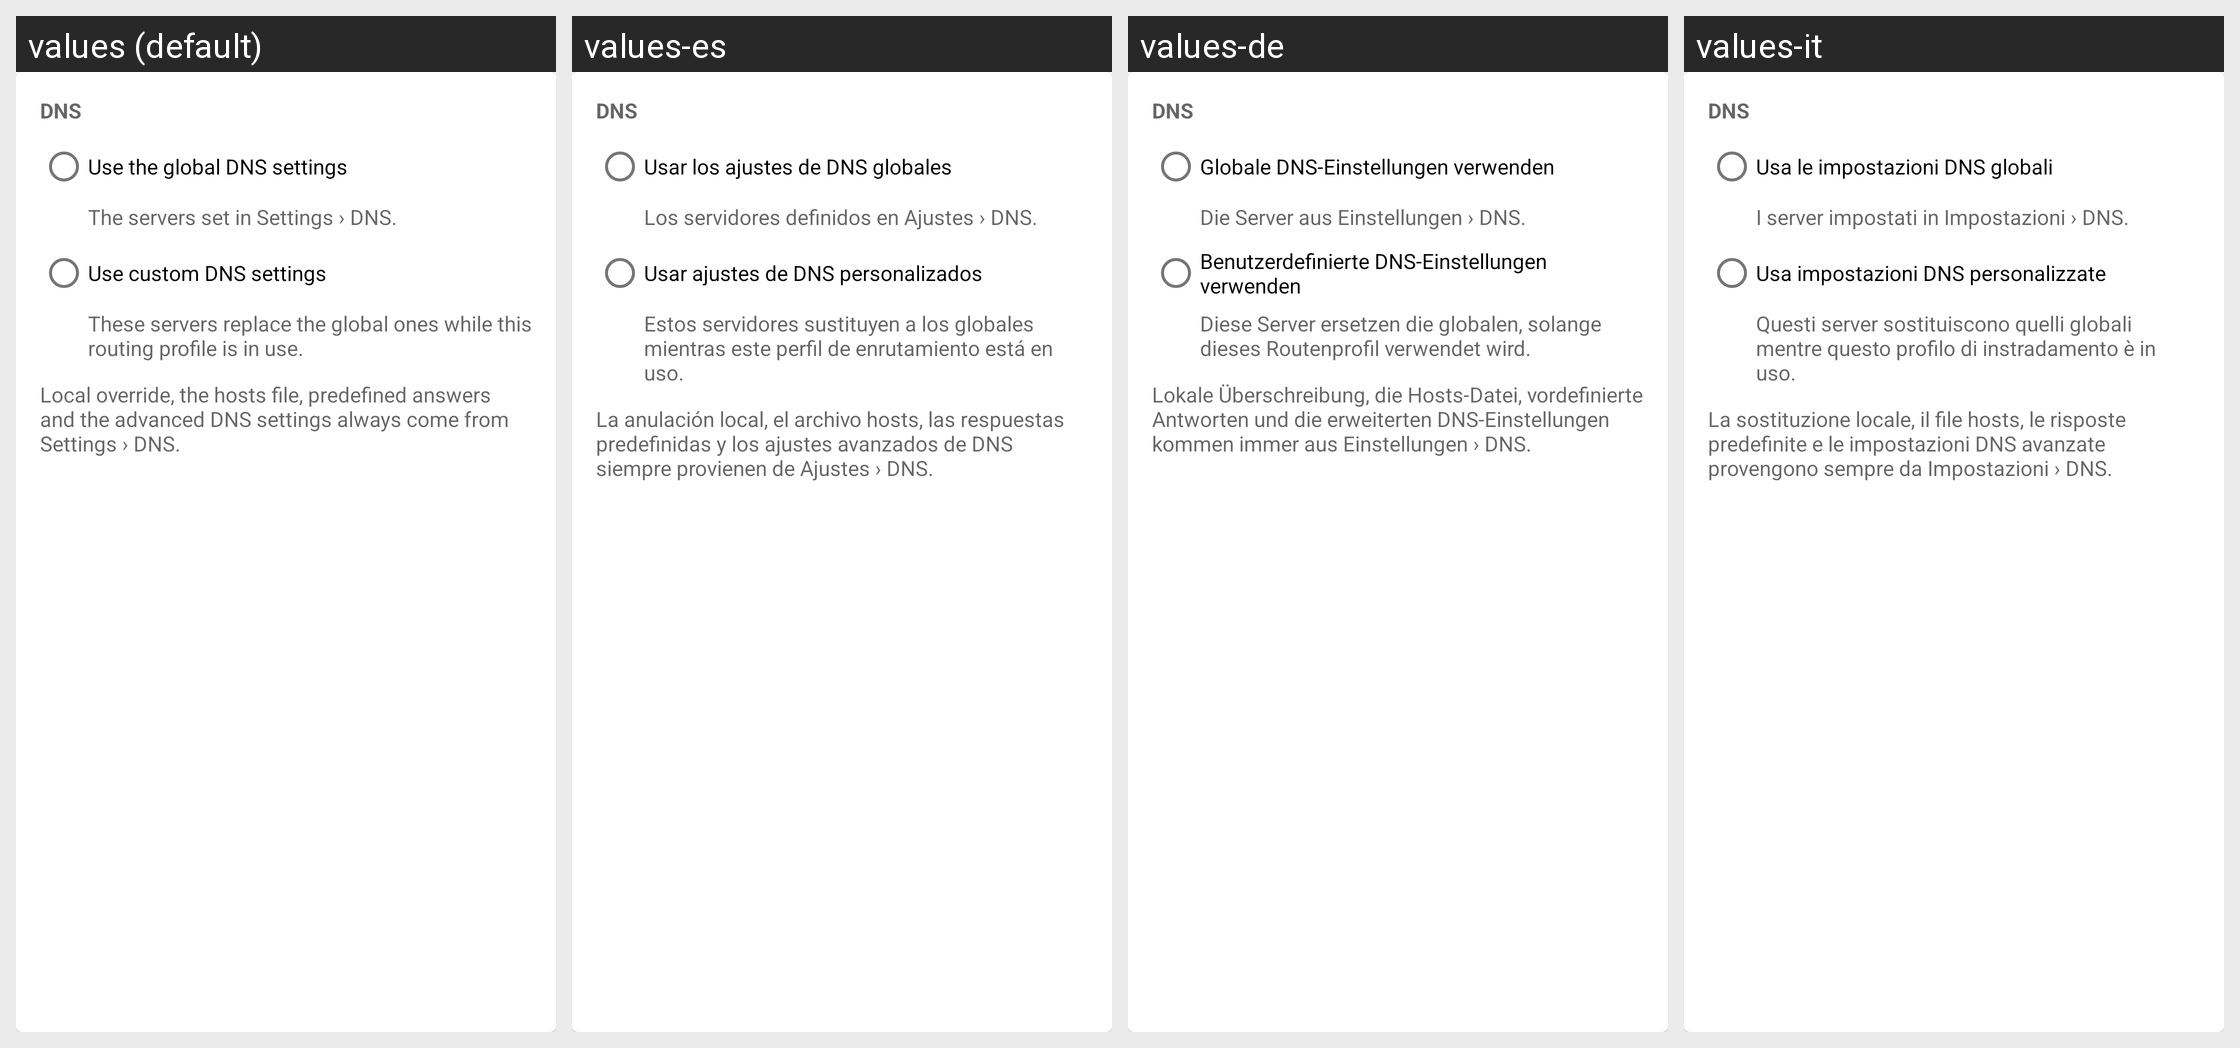

Here is an Android app screen in its default locale and in the app's own translations. Write out the translated-string differences for the strings that appear on this screen.
Android screen res/layout/layout_route_dns.xml rendered under 4 locales, left to right: values (default), values-es, values-de, values-it. Device: Nexus 5 (rendered at 1080×1920; each locale shown at half size, 540×960, under a caption strip naming it); theme Theme.Start.
Other locales in the repository, not shown: values-ar, values-be, values-fa, values-fr, values-in, values-ja, values-ko, values-nb-rNO, values-nl, values-pt-rBR, values-ru, values-tr, values-uk, values-zh-rCN, values-zh-rHK, values-zh-rTW.
Strings drawn on this screen, with the default value and each locale's value (text and hints the layout hard-codes, and strings that could not be matched under every locale, appear in the picture but are not listed):

route_dns_title
  values: DNS
  values-es: DNS
  values-de: DNS
  values-it: DNS

route_dns_global
  values: Use the global DNS settings
  values-es: Usar los ajustes de DNS globales
  values-de: Globale DNS-Einstellungen verwenden
  values-it: Usa le impostazioni DNS globali

route_dns_global_sum
  values: The servers set in Settings › DNS.
  values-es: Los servidores definidos en Ajustes › DNS.
  values-de: Die Server aus Einstellungen › DNS.
  values-it: I server impostati in Impostazioni › DNS.

route_dns_custom
  values: Use custom DNS settings
  values-es: Usar ajustes de DNS personalizados
  values-de: Benutzerdefinierte DNS-Einstellungen verwenden
  values-it: Usa impostazioni DNS personalizzate

route_dns_custom_sum
  values: These servers replace the global ones while this routing profile is in use.
  values-es: Estos servidores sustituyen a los globales mientras este perfil de enrutamiento está en uso.
  values-de: Diese Server ersetzen die globalen, solange dieses Routenprofil verwendet wird.
  values-it: Questi server sostituiscono quelli globali mentre questo profilo di instradamento è in uso.

route_dns_scope_note
  values: Local override, the hosts file, predefined answers and the advanced DNS settings always come from Settings › DNS.
  values-es: La anulación local, el archivo hosts, las respuestas predefinidas y los ajustes avanzados de DNS siempre provienen de Ajustes › DNS.
  values-de: Lokale Überschreibung, die Hosts-Datei, vordefinierte Antworten und die erweiterten DNS-Einstellungen kommen immer aus Einstellungen › DNS.
  values-it: La sostituzione locale, il file hosts, le risposte predefinite e le impostazioni DNS avanzate provengono sempre da Impostazioni › DNS.
